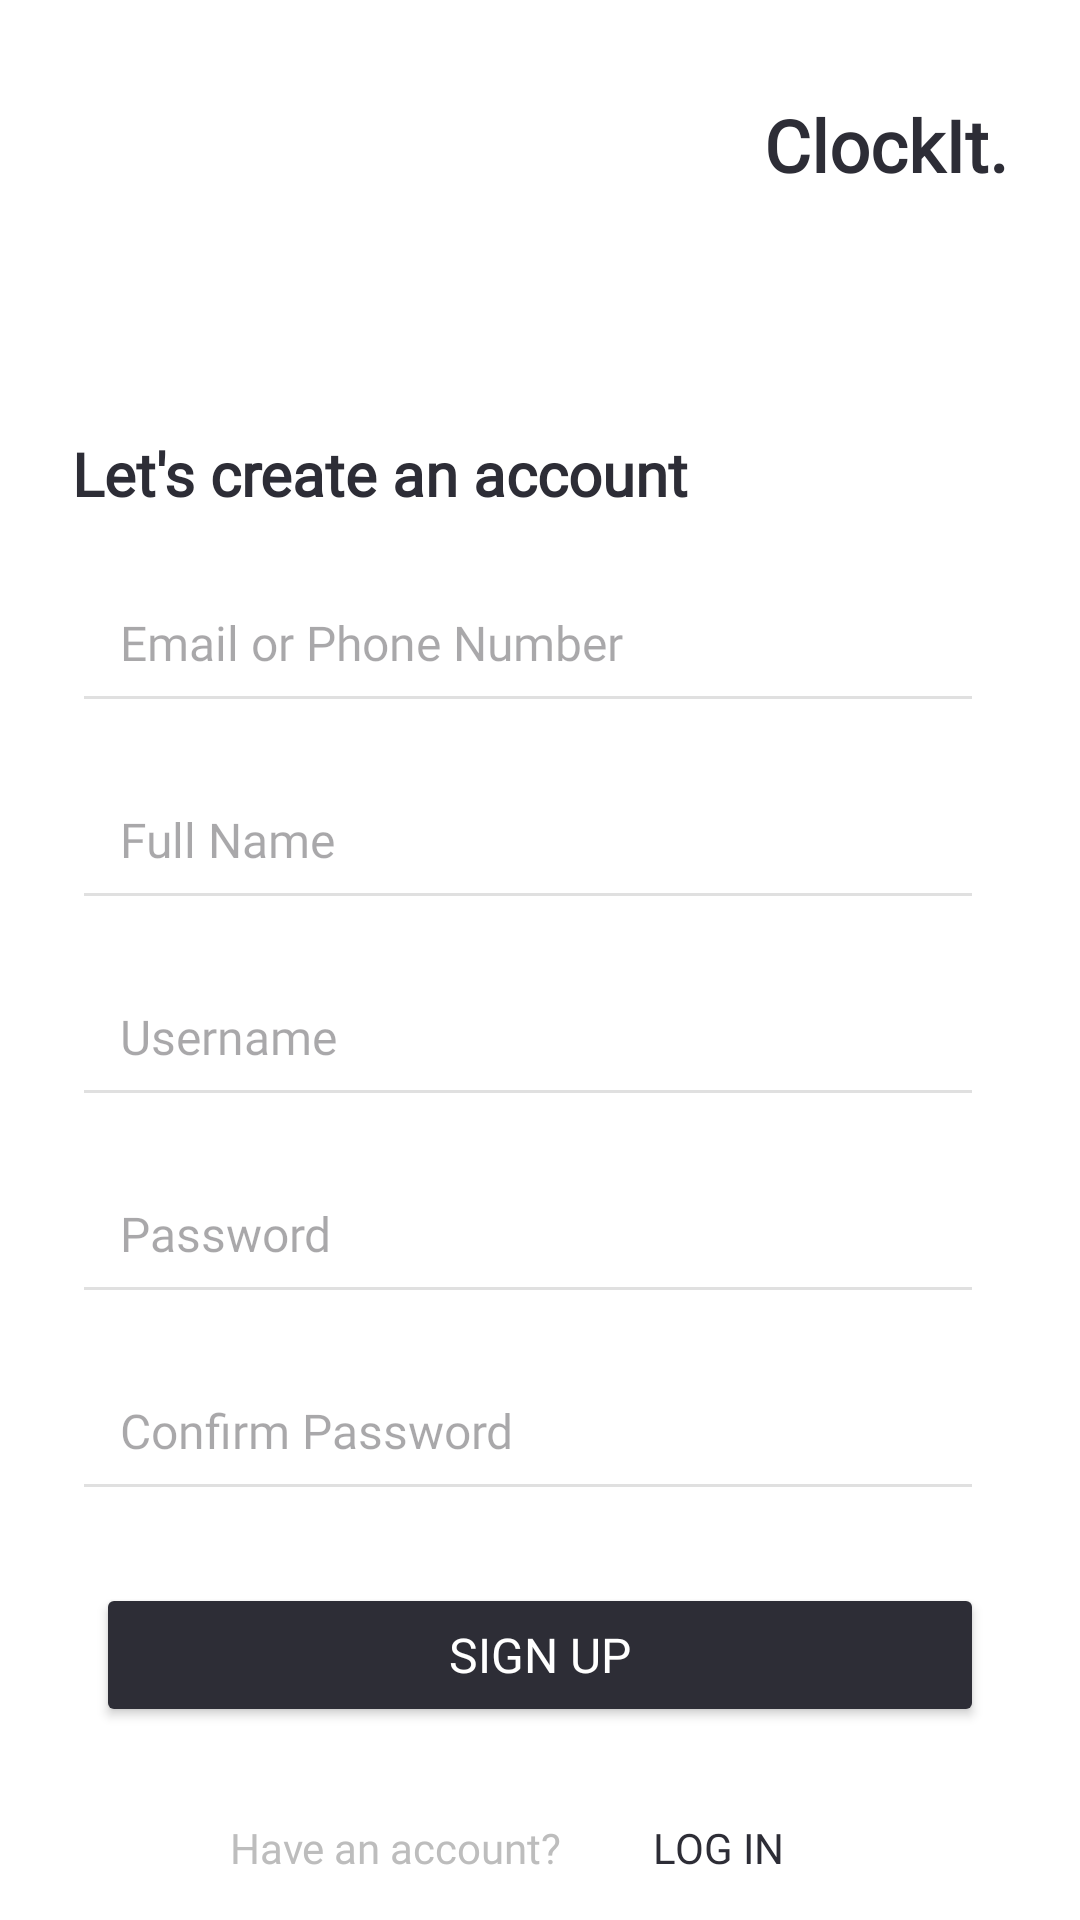

Android layout source for this screen:
<!-- AndroidManifest.xml: application theme Theme.ClockIt -->
<!-- res/layout/activity_register.xml -->
<?xml version="1.0" encoding="utf-8"?>
<androidx.constraintlayout.widget.ConstraintLayout xmlns:android="http://schemas.android.com/apk/res/android"
        xmlns:app="http://schemas.android.com/apk/res-auto"
        xmlns:tools="http://schemas.android.com/tools"
        android:layout_width="match_parent"
        android:layout_height="match_parent"
        android:background="@android:color/white"
        tools:context=".SignUpActivity">

        
        <TextView
            android:id="@+id/tv_title"
            android:layout_width="wrap_content"
            android:layout_height="wrap_content"
            android:layout_marginTop="32dp"
            android:layout_marginEnd="24dp"
            android:fontFamily="@font/labrador_b_medium"
            android:text="ClockIt."
            android:textColor="#2D2D36"
            android:textSize="24sp"
            android:textStyle="bold"
            app:layout_constraintEnd_toEndOf="parent"
            app:layout_constraintTop_toTopOf="parent" />

        
        <TextView
            android:id="@+id/tv_subtitle"
            android:layout_width="wrap_content"
            android:layout_height="wrap_content"
            android:layout_marginTop="80dp"
            android:fontFamily="@font/labrador_b_medium"
            android:text="Let's create an account"
            android:textColor="#2D2D36"
            android:textSize="20sp"
            android:textStyle="bold"
            app:layout_constraintTop_toBottomOf="@+id/tv_title"
            app:layout_constraintStart_toStartOf="parent"
            android:layout_marginStart="24dp" />

        
        <EditText
            android:id="@+id/et_email"
            android:layout_width="0dp"
            android:layout_height="wrap_content"
            android:layout_marginStart="24dp"
            android:layout_marginTop="16dp"
            android:layout_marginEnd="32dp"
            android:backgroundTint="#E0E0E0"
            android:fontFamily="@font/labrador_b_medium"
            android:hint="Email or Phone Number"
            android:inputType="textEmailAddress"
            android:padding="16dp"
            android:textSize="16sp"
            app:layout_constraintEnd_toEndOf="parent"
            app:layout_constraintStart_toStartOf="parent"
            app:layout_constraintTop_toBottomOf="@+id/tv_subtitle" />

        
        <EditText
            android:id="@+id/et_fullname"
            android:layout_width="0dp"
            android:layout_height="wrap_content"
            android:layout_marginStart="24dp"
            android:layout_marginTop="12dp"
            android:layout_marginEnd="32dp"
            android:backgroundTint="#E0E0E0"
            android:fontFamily="@font/labrador_b_medium"
            android:hint="Full Name"
            android:inputType="textPersonName"
            android:padding="16dp"
            android:textSize="16sp"
            app:layout_constraintEnd_toEndOf="parent"
            app:layout_constraintStart_toStartOf="parent"
            app:layout_constraintTop_toBottomOf="@+id/et_email" />

        
        <EditText
            android:id="@+id/et_username"
            android:layout_width="0dp"
            android:layout_height="wrap_content"
            android:layout_marginStart="24dp"
            android:layout_marginTop="12dp"
            android:layout_marginEnd="32dp"
            android:backgroundTint="#E0E0E0"
            android:fontFamily="@font/labrador_b_medium"
            android:hint="Username"
            android:inputType="textPersonName"
            android:padding="16dp"
            android:textSize="16sp"
            app:layout_constraintEnd_toEndOf="parent"
            app:layout_constraintStart_toStartOf="parent"
            app:layout_constraintTop_toBottomOf="@+id/et_fullname" />

        
        <EditText
            android:id="@+id/et_password"
            android:layout_width="0dp"
            android:layout_height="wrap_content"
            android:layout_marginStart="24dp"
            android:layout_marginTop="12dp"
            android:layout_marginEnd="32dp"
            android:backgroundTint="#E0E0E0"
            android:fontFamily="@font/labrador_b_medium"
            android:hint="Password"
            android:inputType="textPassword"
            android:padding="16dp"
            android:textSize="16sp"
            app:layout_constraintEnd_toEndOf="parent"
            app:layout_constraintStart_toStartOf="parent"
            app:layout_constraintTop_toBottomOf="@+id/et_username" />

        
        <EditText
            android:id="@+id/et_confirm_password"
            android:layout_width="0dp"
            android:layout_height="wrap_content"
            android:layout_marginStart="24dp"
            android:layout_marginTop="12dp"
            android:layout_marginEnd="32dp"
            android:backgroundTint="#E0E0E0"
            android:fontFamily="@font/labrador_b_medium"
            android:hint="Confirm Password"
            android:inputType="textPassword"
            android:padding="16dp"
            android:textSize="16sp"
            app:layout_constraintEnd_toEndOf="parent"
            app:layout_constraintStart_toStartOf="parent"
            app:layout_constraintTop_toBottomOf="@+id/et_password" />

        
        <Button
            android:id="@+id/btn_login"
            android:layout_width="0dp"
            android:layout_height="wrap_content"
            android:layout_marginStart="32dp"
            android:layout_marginTop="24dp"
            android:layout_marginEnd="32dp"
            android:backgroundTint="#2D2D36"
            android:fontFamily="@font/gomme_sans_w04_extrabold"
            android:text="Sign Up"
            android:textColor="@android:color/white"
            android:textSize="16sp"
            app:layout_constraintEnd_toEndOf="parent"
            app:layout_constraintStart_toStartOf="parent"
            app:layout_constraintTop_toBottomOf="@+id/et_confirm_password" />

        
        <LinearLayout
            android:layout_width="wrap_content"
            android:layout_height="wrap_content"
            android:gravity="center"
            android:orientation="horizontal"
            app:layout_constraintBottom_toBottomOf="parent"
            app:layout_constraintStart_toStartOf="parent"
            app:layout_constraintEnd_toEndOf="parent"
            app:layout_constraintHorizontal_bias="0.5"
            app:layout_constraintVertical_bias="1.0"
            android:baselineAligned="true">

            
            <TextView
                android:id="@+id/haveAccountText"
                android:layout_width="wrap_content"
                android:layout_height="wrap_content"
                android:text="Have an account?"
                android:textColor="#BDBDBD"
                android:textSize="14sp"
                android:fontFamily="@font/labrador_b_medium"
                android:layout_gravity="center_vertical"/>

            
            <Button
                android:id="@+id/logInButton"
                android:layout_width="wrap_content"
                android:layout_height="wrap_content"
                android:background="@android:color/transparent"
                android:text="Log In"
                android:textSize="14sp"
                android:textColor="#2D2D36"
                android:fontFamily="@font/gomme_sans_w04_extrabold"
                android:layout_marginStart="8dp"/>
        </LinearLayout>

    </androidx.constraintlayout.widget.ConstraintLayout>
<!-- resources referenced by this layout -->
<resources>
  <style name="Theme.ClockIt" parent="Base.Theme.ClockIt" />
  <style name="Base.Theme.ClockIt" parent="Theme.Material3.DayNight.NoActionBar">
          
          
      </style>
</resources>
